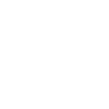
t = 0.00 s
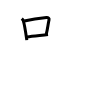
t = 3.00 s
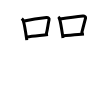
t = 6.00 s
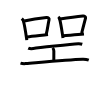
t = 9.00 s
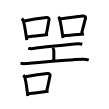
t = 12.00 s
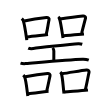
t = 15.00 s

The animated SVG that drew these frames (rendered in a browser with its animation timeline set to each time). Animation: 15 SMIL elements (animate=15); one cycle of 15.00 s.

<svg width="109px" height="109px" viewBox="0 0 px 109px" xmlns="http://www.w3.org/2000/svg" xmlns:xlink="http://www.w3.org/1999/xlink" xml:space="preserve" version="1.1"  baseProfile="full">
<path d="M21.75,18.52c0.41,0.37,1.35,1.67,1.5,2.15c1.5,4.58,2.6,12.86,3.57,19.48" style="fill:none;stroke:black;stroke-width:3;opacity:0">
  <animate attributeType="CSS" attributeName="opacity" from="0" to="1" begin="0s" dur="1s" repeatCount="Indefinite" fill="freeze" />
</path>
<path d="M24.29,21.02c8.33-1.92,17.47-3.05,22.24-3.53c1.74-0.18,2.79,1.05,2.54,2.09c-1.03,4.31-1.24,8.51-2.78,14.46" style="fill:none;stroke:black;stroke-width:3;opacity:0">
  <animate attributeType="CSS" attributeName="opacity" from="0" to="1" begin="1s" dur="1s" repeatCount="Indefinite" fill="freeze" />
</path>
<path d="M27.01,36.91c5.6-0.55,13.33-1.49,21.02-2.34" style="fill:none;stroke:black;stroke-width:3;opacity:0">
  <animate attributeType="CSS" attributeName="opacity" from="0" to="1" begin="2s" dur="1s" repeatCount="Indefinite" fill="freeze" />
</path>
<path d="M58.25,16.97c0.42,0.36,0.85,0.66,1.04,1.12C60.75,21.67,62,31.56,63,38" style="fill:none;stroke:black;stroke-width:3;opacity:0">
  <animate attributeType="CSS" attributeName="opacity" from="0" to="1" begin="3s" dur="1s" repeatCount="Indefinite" fill="freeze" />
</path>
<path d="M59.88,18.9c9.62-1.4,18.12-2.44,23.06-2.91c1.8-0.17,2.89,1.02,2.63,2.03c-1.07,4.19-2.32,9.25-3.91,15.04" style="fill:none;stroke:black;stroke-width:3;opacity:0">
  <animate attributeType="CSS" attributeName="opacity" from="0" to="1" begin="4s" dur="1s" repeatCount="Indefinite" fill="freeze" />
</path>
<path d="M63.2,35.85C69,35.32,76,34.9,83.96,34.08" style="fill:none;stroke:black;stroke-width:3;opacity:0">
  <animate attributeType="CSS" attributeName="opacity" from="0" to="1" begin="5s" dur="1s" repeatCount="Indefinite" fill="freeze" />
</path>
<path d="M28.25,48.06c0.95,0.48,4.04,0.63,5,0.49c4.46-0.65,37.5-4.35,45-4.84c1.46-0.1,2.79,0.1,4,0.49" style="fill:none;stroke:black;stroke-width:3;opacity:0">
  <animate attributeType="CSS" attributeName="opacity" from="0" to="1" begin="6s" dur="1s" repeatCount="Indefinite" fill="freeze" />
</path>
<path d="M52.67,47.87c1.17,1.34,1.17,2.14,1.17,3.22c0,4.17-0.03,5.42-0.03,9.99" style="fill:none;stroke:black;stroke-width:3;opacity:0">
  <animate attributeType="CSS" attributeName="opacity" from="0" to="1" begin="7s" dur="1s" repeatCount="Indefinite" fill="freeze" />
</path>
<path d="M20.5,63.15c0.84,0.26,3.82,0.54,5.23,0.42c15.24-1.29,43-3.92,56.88-4.32c2.27-0.06,5,0.44,6.14,0.86" style="fill:none;stroke:black;stroke-width:3;opacity:0">
  <animate attributeType="CSS" attributeName="opacity" from="0" to="1" begin="8s" dur="1s" repeatCount="Indefinite" fill="freeze" />
</path>
<path d="M23.25,75.1c0.41,0.39,1.32,1.71,1.5,2.19c1.41,3.82,2.1,11.85,3.07,18.71" style="fill:none;stroke:black;stroke-width:3;opacity:0">
  <animate attributeType="CSS" attributeName="opacity" from="0" to="1" begin="9s" dur="1s" repeatCount="Indefinite" fill="freeze" />
</path>
<path d="M25.29,76.69c9.71-1.69,17.47-2.7,22.24-3.2c1.74-0.18,2.79,1.09,2.54,2.16c-1.03,4.46-1.74,8.85-3.28,15.02" style="fill:none;stroke:black;stroke-width:3;opacity:0">
  <animate attributeType="CSS" attributeName="opacity" from="0" to="1" begin="10s" dur="1s" repeatCount="Indefinite" fill="freeze" />
</path>
<path d="M28.01,93.65c5.6-0.57,12.83-1.55,20.52-2.42" style="fill:none;stroke:black;stroke-width:3;opacity:0">
  <animate attributeType="CSS" attributeName="opacity" from="0" to="1" begin="11s" dur="1s" repeatCount="Indefinite" fill="freeze" />
</path>
<path d="M60.25,72.14c0.42,0.39,0.85,0.72,1.04,1.21C62.75,77.25,63,86.5,64,93.5" style="fill:none;stroke:black;stroke-width:3;opacity:0">
  <animate attributeType="CSS" attributeName="opacity" from="0" to="1" begin="12s" dur="1s" repeatCount="Indefinite" fill="freeze" />
</path>
<path d="M61.88,73.78c8.87-1.28,19.62-3.28,24.56-3.79c1.8-0.19,2.89,1.11,2.63,2.21c-1.07,4.55-2.32,12.05-3.91,18.35" style="fill:none;stroke:black;stroke-width:3;opacity:0">
  <animate attributeType="CSS" attributeName="opacity" from="0" to="1" begin="13s" dur="1s" repeatCount="Indefinite" fill="freeze" />
</path>
<path d="M64.2,92.08C70,91.5,80,91,87.96,90.11" style="fill:none;stroke:black;stroke-width:3;opacity:0">
  <animate attributeType="CSS" attributeName="opacity" from="0" to="1" begin="14s" dur="1s" repeatCount="Indefinite" fill="freeze" />
</path>
</svg>
